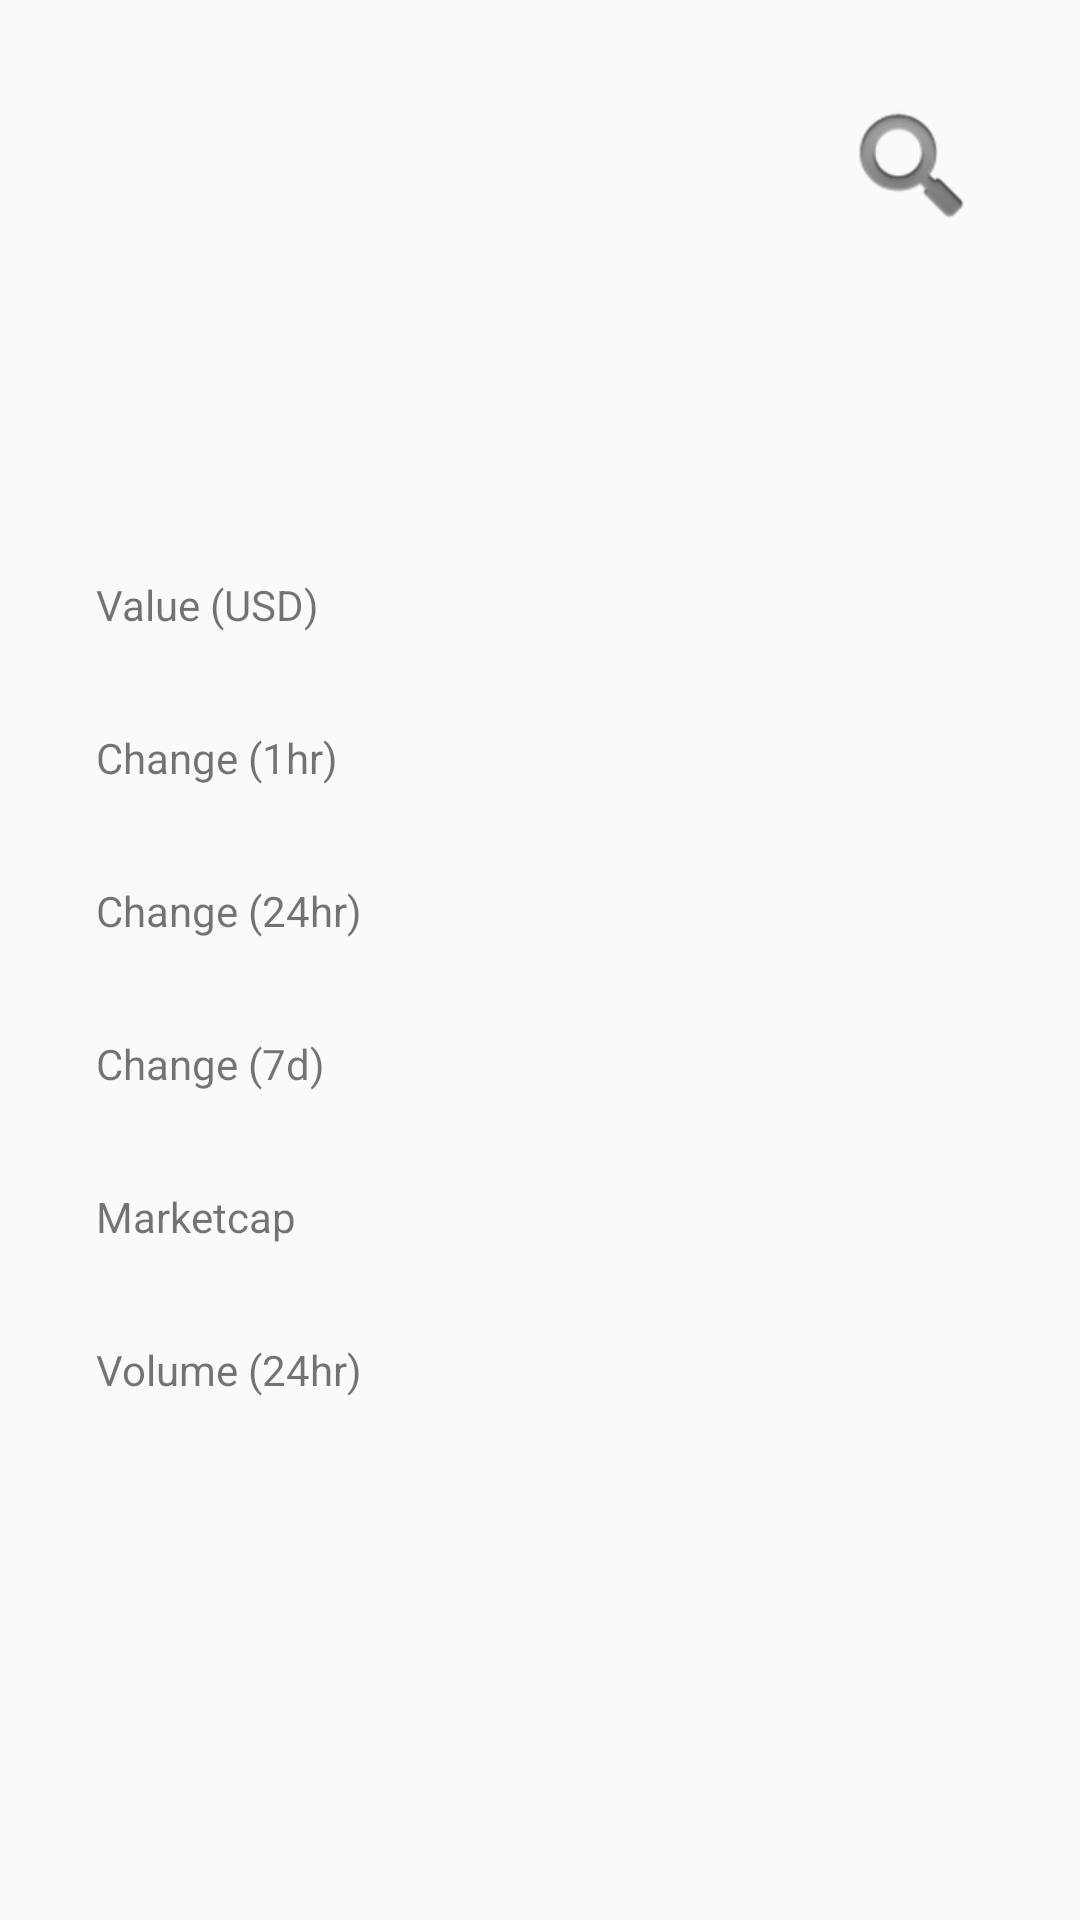

Here is an Android app screen rendered from its layout file. Give the layout XML and the strings, colors and styles it references.
<!-- AndroidManifest.xml: application theme AppTheme -->
<!-- res/layout/fragment_detail.xml -->
<?xml version="1.0" encoding="utf-8"?>
<androidx.constraintlayout.widget.ConstraintLayout xmlns:android="http://schemas.android.com/apk/res/android"
    xmlns:app="http://schemas.android.com/apk/res-auto"
    xmlns:tools="http://schemas.android.com/tools"
    android:layout_width="match_parent"
    android:layout_height="match_parent"
    tools:context=".MainActivity">

    <ImageView
        android:id="@+id/coinDetailIcon"
        android:layout_width="128dp"
        android:layout_height="128dp"
        android:layout_marginStart="32dp"
        android:layout_marginLeft="32dp"
        android:layout_marginTop="32dp"
        app:layout_constraintStart_toStartOf="parent"
        app:layout_constraintTop_toTopOf="parent"
        app:srcCompat="@mipmap/ic_launcher_round" />

    <TextView
        android:id="@+id/valueLabel"
        android:layout_width="wrap_content"
        android:layout_height="wrap_content"
        android:layout_marginStart="32dp"
        android:layout_marginLeft="32dp"
        android:layout_marginTop="32dp"
        android:text="Value (USD)"
        app:layout_constraintStart_toStartOf="parent"
        app:layout_constraintTop_toBottomOf="@+id/coinDetailIcon" />

    <TextView
        android:id="@+id/valueView"
        android:layout_width="wrap_content"
        android:layout_height="wrap_content"
        app:layout_constraintStart_toStartOf="@+id/nameView"
        app:layout_constraintTop_toTopOf="@+id/valueLabel" />

    <TextView
        android:id="@+id/hourChangeView"
        android:layout_width="wrap_content"
        android:layout_height="wrap_content"
        app:layout_constraintStart_toStartOf="@+id/valueView"
        app:layout_constraintTop_toTopOf="@+id/hourChangeLabel" />

    <TextView
        android:id="@+id/dayChangeView"
        android:layout_width="wrap_content"
        android:layout_height="wrap_content"
        app:layout_constraintStart_toStartOf="@+id/hourChangeView"
        app:layout_constraintTop_toTopOf="@+id/dayChangeLabel" />

    <TextView
        android:id="@+id/weekChangeView"
        android:layout_width="wrap_content"
        android:layout_height="wrap_content"
        app:layout_constraintStart_toStartOf="@+id/dayChangeView"
        app:layout_constraintTop_toTopOf="@+id/weekChangeLabel" />

    <TextView
        android:id="@+id/marketcapView"
        android:layout_width="wrap_content"
        android:layout_height="wrap_content"
        app:layout_constraintStart_toStartOf="@+id/weekChangeView"
        app:layout_constraintTop_toTopOf="@+id/marketcapLabel" />

    <TextView
        android:id="@+id/volumeView"
        android:layout_width="wrap_content"
        android:layout_height="wrap_content"
        app:layout_constraintStart_toStartOf="@+id/marketcapView"
        app:layout_constraintTop_toTopOf="@+id/volumeLabel" />

    <TextView
        android:id="@+id/hourChangeLabel"
        android:layout_width="wrap_content"
        android:layout_height="wrap_content"
        android:layout_marginStart="32dp"
        android:layout_marginLeft="32dp"
        android:layout_marginTop="32dp"
        android:text="Change (1hr)"
        app:layout_constraintStart_toStartOf="parent"
        app:layout_constraintTop_toBottomOf="@+id/valueLabel" />

    <TextView
        android:id="@+id/dayChangeLabel"
        android:layout_width="wrap_content"
        android:layout_height="wrap_content"
        android:layout_marginStart="32dp"
        android:layout_marginLeft="32dp"
        android:layout_marginTop="32dp"
        android:text="Change (24hr)"
        app:layout_constraintStart_toStartOf="parent"
        app:layout_constraintTop_toBottomOf="@+id/hourChangeLabel" />

    <TextView
        android:id="@+id/weekChangeLabel"
        android:layout_width="wrap_content"
        android:layout_height="wrap_content"
        android:layout_marginStart="32dp"
        android:layout_marginLeft="32dp"
        android:layout_marginTop="32dp"
        android:text="Change (7d)"
        app:layout_constraintStart_toStartOf="parent"
        app:layout_constraintTop_toBottomOf="@+id/dayChangeLabel" />

    <TextView
        android:id="@+id/marketcapLabel"
        android:layout_width="wrap_content"
        android:layout_height="wrap_content"
        android:layout_marginStart="32dp"
        android:layout_marginLeft="32dp"
        android:layout_marginTop="32dp"
        android:text="Marketcap"
        app:layout_constraintStart_toStartOf="parent"
        app:layout_constraintTop_toBottomOf="@+id/weekChangeLabel" />

    <TextView
        android:id="@+id/volumeLabel"
        android:layout_width="wrap_content"
        android:layout_height="wrap_content"
        android:layout_marginStart="32dp"
        android:layout_marginLeft="32dp"
        android:layout_marginTop="32dp"
        android:text="Volume (24hr)"
        app:layout_constraintStart_toStartOf="parent"
        app:layout_constraintTop_toBottomOf="@+id/marketcapLabel" />

    <ImageView
        android:id="@+id/imageView2"
        android:layout_width="wrap_content"
        android:layout_height="wrap_content"
        android:layout_marginTop="32dp"
        android:layout_marginEnd="32dp"
        android:layout_marginRight="32dp"
        android:clickable="true"
        app:layout_constraintEnd_toEndOf="parent"
        app:layout_constraintTop_toTopOf="parent"
        app:srcCompat="@android:drawable/ic_search_category_default" />

    <TextView
        android:id="@+id/nameView"
        android:layout_width="0dp"
        android:layout_height="wrap_content"
        android:layout_marginStart="32dp"
        android:layout_marginLeft="32dp"
        android:layout_marginTop="64dp"
        android:layout_marginEnd="32dp"
        android:layout_marginRight="32dp"
        android:textSize="18sp"
        android:textStyle="bold"
        app:layout_constraintEnd_toEndOf="parent"
        app:layout_constraintStart_toEndOf="@+id/coinDetailIcon"
        app:layout_constraintTop_toTopOf="@+id/coinDetailIcon" />

    <TextView
        android:id="@+id/abrvView"
        android:layout_width="wrap_content"
        android:layout_height="wrap_content"
        app:layout_constraintStart_toStartOf="@+id/nameView"
        app:layout_constraintTop_toBottomOf="@+id/nameView" />

</androidx.constraintlayout.widget.ConstraintLayout>
<!-- resources referenced by this layout -->
<resources>
  <style name="AppTheme" parent="Theme.AppCompat.Light.DarkActionBar">
          
          <item name="colorPrimary">@color/colorPrimary</item>
          <item name="colorPrimaryDark">@color/colorPrimaryDark</item>
          <item name="colorAccent">@color/colorAccent</item>
      </style>
  <!-- not gathered from this repository: default colours our renderer supplied (Android Studio template values) -->
  <color name="colorPrimary">#FF6200EE</color>
  <color name="colorPrimaryDark">#FF3700B3</color>
  <color name="colorAccent">#FF03DAC5</color>
</resources>
